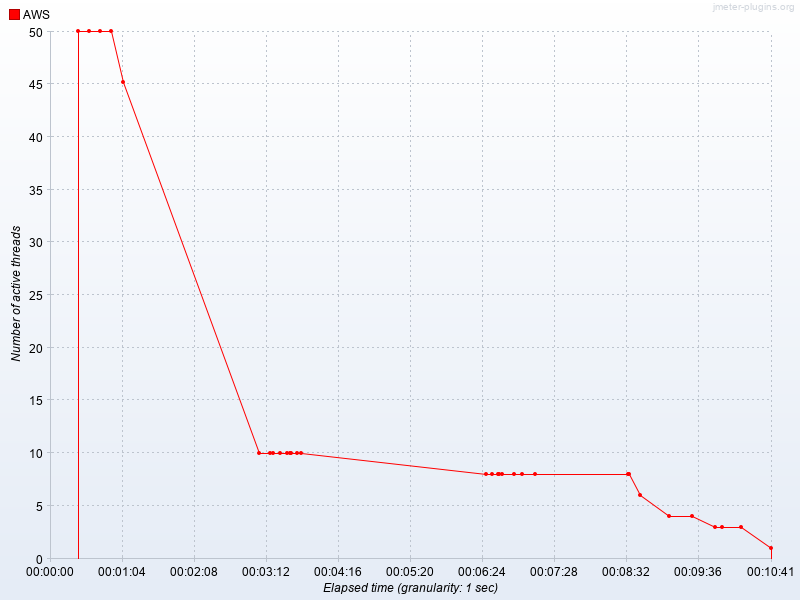

The table this chart was drawn from, first rows:
Elapsed time, AWS
23:09:36.0, 50.0
23:09:46.0, 50.0
23:09:56.0, 50.0
23:10:06.0, 50.0
23:10:16.0, 45.25
23:12:17.0, 10.0
23:12:27.0, 10.0
23:12:30.0, 10.0
23:12:36.0, 10.0
23:12:42.0, 10.0
23:12:45.0, 10.0
23:12:46.0, 10.0
23:12:51.0, 10.0
23:12:55.0, 10.0
23:15:39.0, 8.0
23:15:44.0, 8.0
23:15:50.0, 8.0
23:15:51.0, 8.0
23:15:53.0, 8.0
23:16:04.0, 8.0
23:16:11.0, 8.0
23:16:23.0, 8.0
23:17:45.0, 8.0
23:17:46.0, 8.0
23:17:56.0, 6.0
23:18:22.0, 4.0
23:18:42.0, 4.0
23:19:03.0, 3.0
23:19:09.0, 3.0
23:19:26.0, 3.0
23:19:52.0, 1.0
